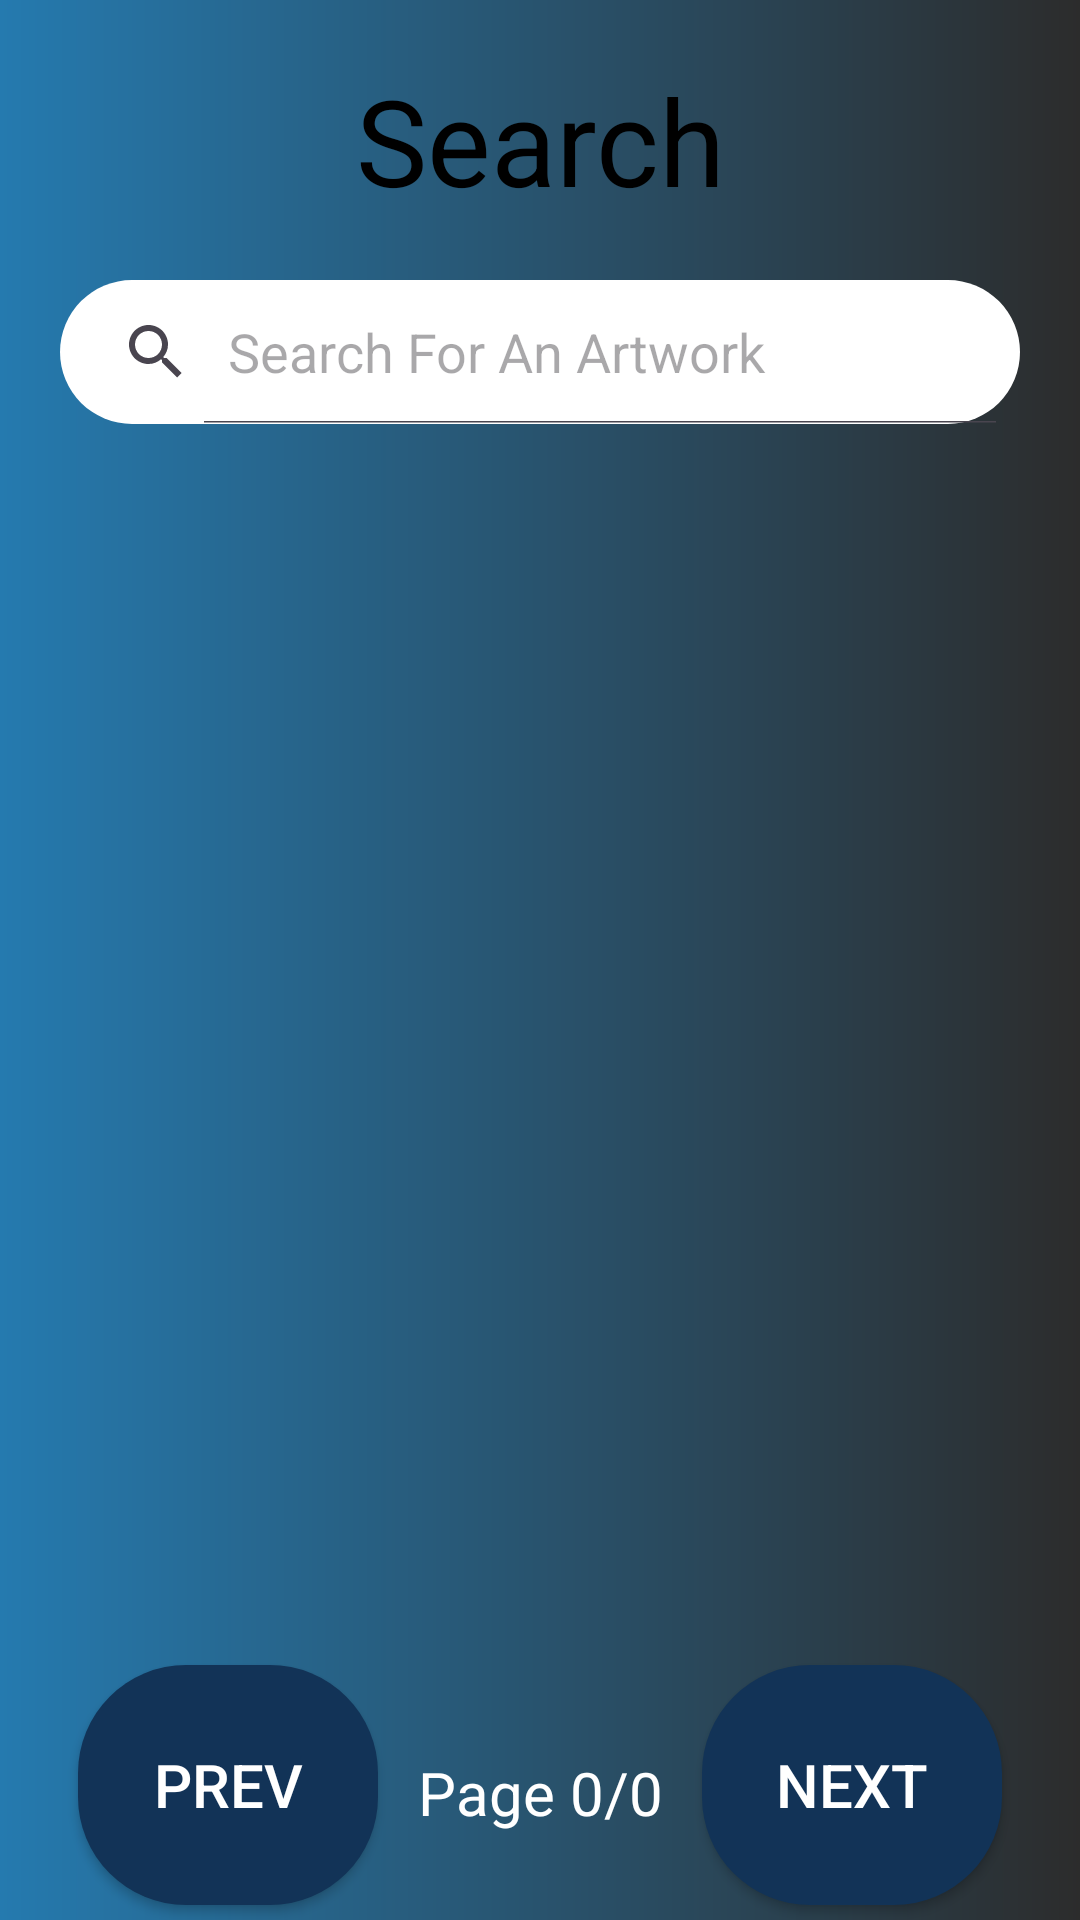

The Android layout XML behind this screen, and the referenced resources:
<!-- AndroidManifest.xml: application theme Theme.ExhibitionCuratorAndroid -->
<!-- res/layout/fragment_search.xml -->
<?xml version="1.0" encoding="utf-8"?>
<layout xmlns:app="http://schemas.android.com/apk/res-auto">

    <FrameLayout xmlns:android="http://schemas.android.com/apk/res/android"
        xmlns:tools="http://schemas.android.com/tools"
        android:layout_width="match_parent"
        android:layout_height="match_parent"
        android:background="@drawable/custom_color_1"
        tools:context=".ui.fragments.SearchFragment">

        <androidx.constraintlayout.widget.ConstraintLayout
            android:layout_width="match_parent"
            android:layout_height="match_parent">

            <TextView
                android:id="@+id/searchTabTitle"
                android:layout_width="wrap_content"
                android:layout_height="wrap_content"
                android:text="Search"
                android:textSize="40sp"
                android:textColor="@color/black"
                android:layout_marginTop="20dp"
                app:layout_constraintStart_toStartOf="parent"
                app:layout_constraintEnd_toEndOf="parent"
                app:layout_constraintBottom_toBottomOf="parent"
                app:layout_constraintTop_toTopOf="parent"
                app:layout_constraintVertical_bias="0"
                />

            <SearchView
                android:id="@+id/searchTabSearchView"
                android:layout_width="wrap_content"
                android:layout_height="wrap_content"
                android:layout_marginTop="20dp"
                android:layout_marginBottom="10dp"
                android:background="@drawable/custom_search_bar_background"
                android:iconifiedByDefault="false"
                android:queryHint="Search For An Artwork"
                app:layout_constraintBottom_toTopOf="@+id/searchTabRecyclerView"
                app:layout_constraintEnd_toEndOf="parent"
                app:layout_constraintStart_toStartOf="parent"
                app:layout_constraintTop_toBottomOf="@+id/searchTabTitle"
                app:layout_constraintVertical_bias="0" />

            <androidx.recyclerview.widget.RecyclerView
                android:id="@+id/searchTabRecyclerView"
                android:layout_width="0dp"
                android:layout_height="0dp"
                app:layout_constraintTop_toBottomOf="@id/searchTabSearchView"
                app:layout_constraintBottom_toBottomOf="@id/searchTabPrevButton"
                app:layout_constraintEnd_toEndOf="parent"
                app:layout_constraintStart_toStartOf="parent"
                />


            <androidx.appcompat.widget.AppCompatButton
                android:id="@+id/searchTabPrevButton"
                android:background="@drawable/custom_button_background"
                android:layout_width="100dp"
                android:layout_height="80dp"
                android:text="Prev"
                android:textColor="@color/white"
                android:textSize="20sp"
                android:layout_marginBottom="5dp"
                app:layout_constraintTop_toBottomOf="@id/searchTabRecyclerView"
                app:layout_constraintStart_toStartOf="parent"
                app:layout_constraintEnd_toEndOf="parent"
                app:layout_constraintBottom_toBottomOf="parent"
                app:layout_constraintVertical_bias="0"
                app:layout_constraintHorizontal_bias="0.1"
                />

            <androidx.appcompat.widget.AppCompatButton
                android:id="@+id/searchTabNextButton"
                android:background="@drawable/custom_button_background"
                android:layout_width="100dp"
                android:layout_height="80dp"
                android:textColor="@color/white"
                android:text="Next"
                android:textSize="20sp"
                app:layout_constraintTop_toBottomOf="@id/searchTabRecyclerView"
                app:layout_constraintStart_toStartOf="parent"
                app:layout_constraintEnd_toEndOf="parent"
                app:layout_constraintBottom_toBottomOf="parent"
                app:layout_constraintVertical_bias="0"
                app:layout_constraintHorizontal_bias="0.9"
                />

            <TextView
                android:id="@+id/searchTabPageText"
                android:layout_width="wrap_content"
                android:layout_height="wrap_content"
                android:text="Page 0/0"
                android:textSize="20sp"
                android:textColor="@color/white"
                app:layout_constraintTop_toBottomOf="@+id/searchTabRecyclerView"
                app:layout_constraintBottom_toBottomOf="parent"
                app:layout_constraintStart_toStartOf="@id/searchTabPrevButton"
                app:layout_constraintEnd_toEndOf="@+id/searchTabNextButton"
                />

        </androidx.constraintlayout.widget.ConstraintLayout>
        <FrameLayout
            android:id="@+id/searchTabLoadingOverlay"
            android:layout_width="match_parent"
            android:layout_height="match_parent"
            android:background="#80000000"
            android:visibility="gone"
            android:clickable="true"
            android:focusable="true"
            >

            <androidx.constraintlayout.widget.ConstraintLayout
                android:layout_width="match_parent"
                android:layout_height="match_parent">

            <ProgressBar
                android:id="@+id/searchTabProgressBar"
                android:layout_width="wrap_content"
                android:layout_height="wrap_content"
                app:layout_constraintStart_toStartOf="parent"
                app:layout_constraintEnd_toEndOf="parent"
                app:layout_constraintTop_toTopOf="parent"
                app:layout_constraintBottom_toBottomOf="parent"
                />
            </androidx.constraintlayout.widget.ConstraintLayout>

        </FrameLayout>
    </FrameLayout>
</layout>
<!-- resources referenced by this layout -->
<resources>
  <!-- drawable custom_button_background (drawable) -->
  <?xml version="1.0" encoding="utf-8"?>
  <shape xmlns:android="http://schemas.android.com/apk/res/android"
      android:shape="rectangle">
      <corners android:radius="36dp"/>
      <solid android:color="#123357"/>
  </shape>
  <!-- drawable custom_color_1 (drawable) -->
  <?xml version="1.0" encoding="utf-8"?>
  <shape xmlns:android="http://schemas.android.com/apk/res/android"
      android:shape="rectangle">
      <gradient
          android:startColor="#257AAF"
          android:endColor="#2C2C2C"/>
  
  </shape>
  <!-- drawable custom_search_bar_background (drawable) -->
  <?xml version="1.0" encoding="utf-8"?>
  <shape xmlns:android="http://schemas.android.com/apk/res/android" android:shape="rectangle">
      <solid android:color="@color/white"/>
      <corners android:radius="36dp"/>
  </shape>
  <style name="Theme.ExhibitionCuratorAndroid" parent="Base.Theme.ExhibitionCuratorAndroid" />
  <style name="Base.Theme.ExhibitionCuratorAndroid" parent="Theme.Material3.DayNight.NoActionBar">
          
          
      </style>
  <!-- not gathered from this repository: default colours our renderer supplied (Android Studio template values) -->
  <color name="black">#FF000000</color>
  <color name="white">#FFFFFFFF</color>
</resources>
